The GitHub repository NikitaDas1998/Agro_AI contains a labelled image folder "Dataset" with 4 categories: black rot, esca, healthy, leaf blight. Examples follow, each with its label.

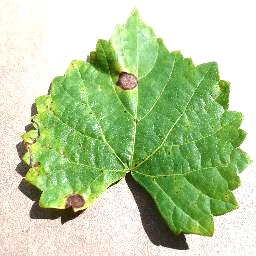
Label: black rot

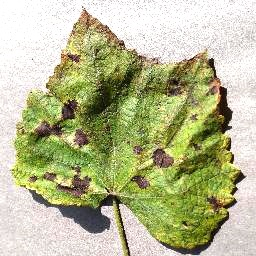
Label: leaf blight

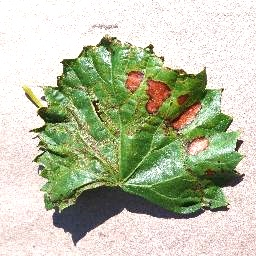
Label: esca

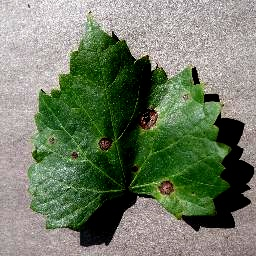
Label: black rot

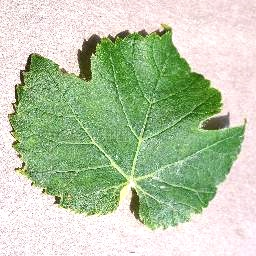
Label: healthy

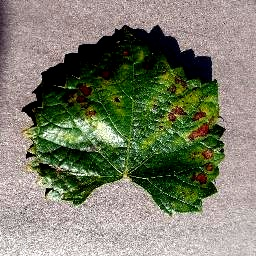
Label: esca
